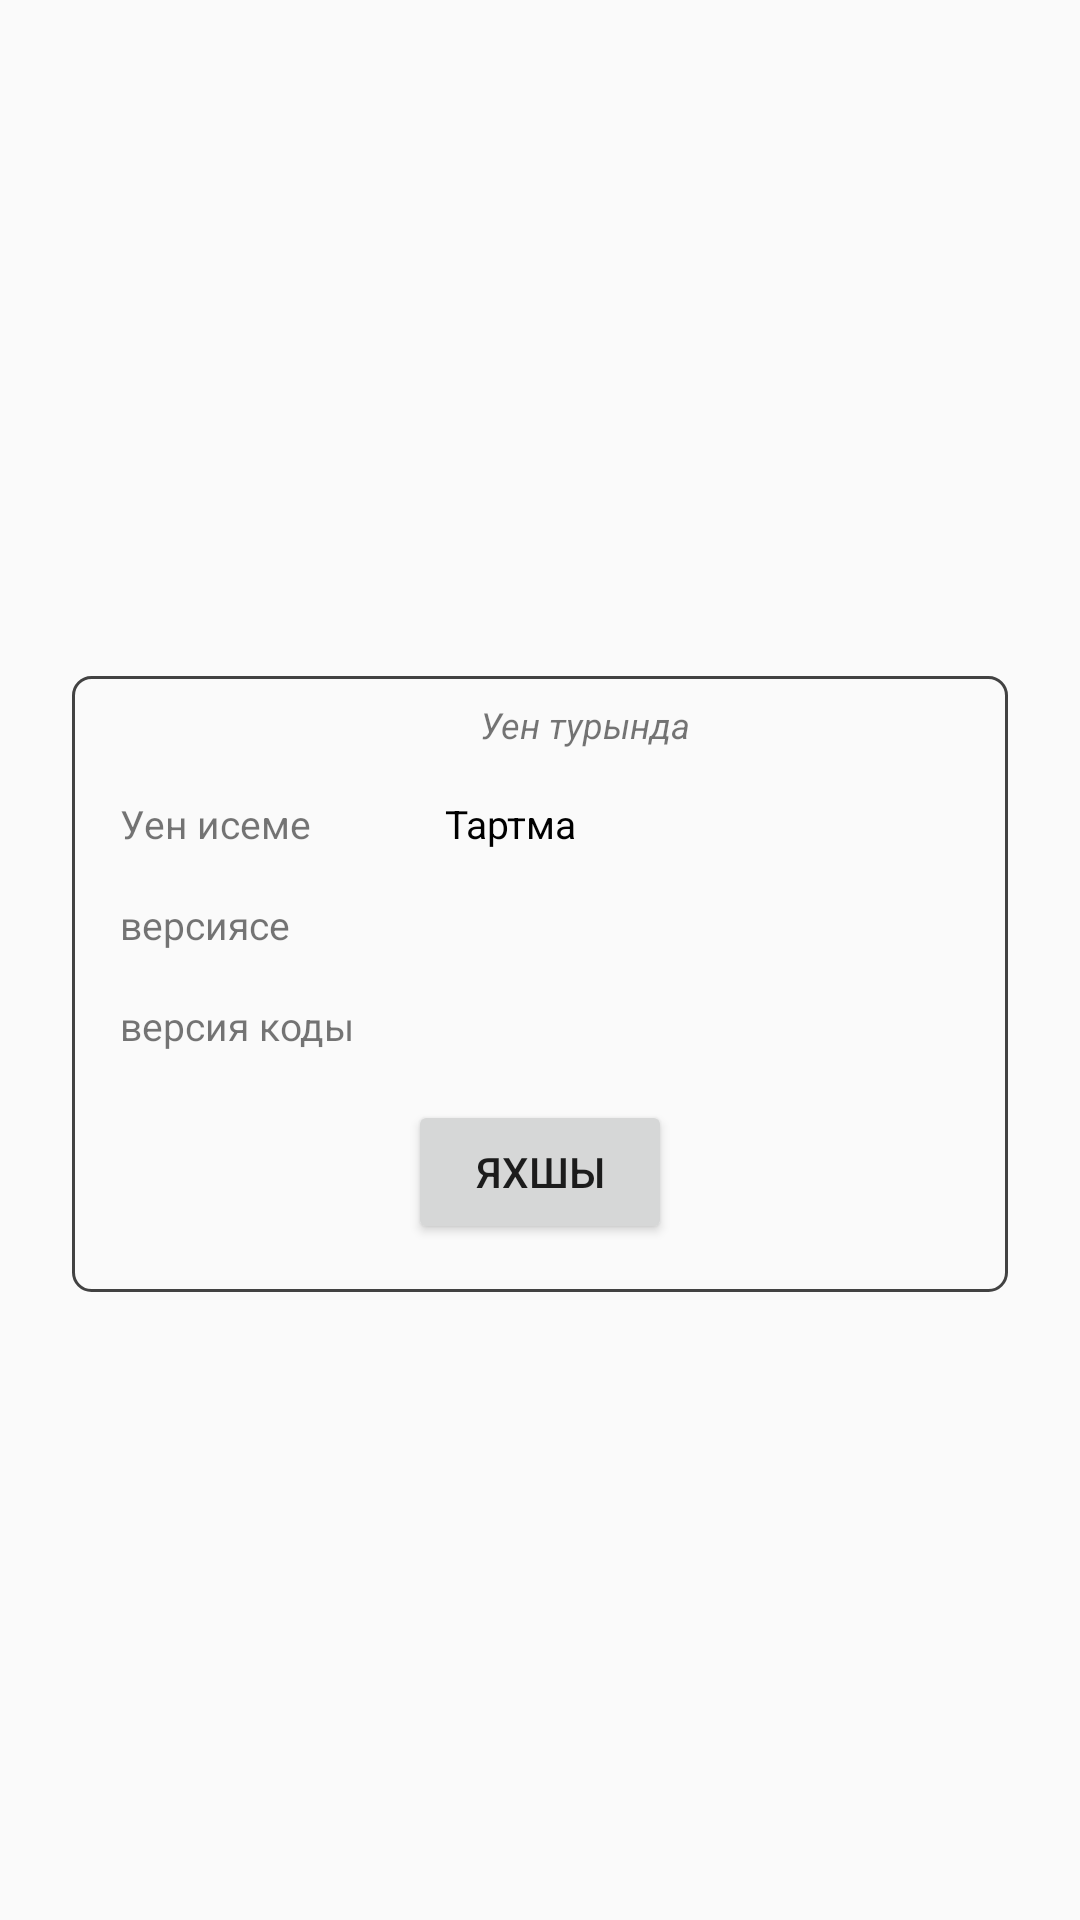

The Android layout XML behind this screen, and the referenced resources:
<!-- AndroidManifest.xml: application theme Theme.GuessingGame -->
<!-- res/layout/activity_about.xml -->
<?xml version="1.0" encoding="utf-8"?>
<androidx.constraintlayout.widget.ConstraintLayout
    xmlns:android="http://schemas.android.com/apk/res/android"
    xmlns:app="http://schemas.android.com/apk/res-auto"
    xmlns:tools="http://schemas.android.com/tools"
    android:layout_width="match_parent"
    android:layout_height="match_parent">

    <androidx.constraintlayout.widget.Guideline
        android:id="@+id/beginGuideline"
        android:layout_width="wrap_content"
        android:layout_height="wrap_content"
        android:orientation="vertical"
        app:layout_constraintGuide_begin="24dp"/>

    <androidx.constraintlayout.widget.Guideline
        android:id="@+id/endGuideline"
        android:layout_width="wrap_content"
        android:layout_height="wrap_content"
        android:orientation="vertical"
        app:layout_constraintGuide_end="24dp"/>

    <androidx.constraintlayout.widget.ConstraintLayout
        android:id="@+id/aboutContainer"
        style="@style/Form"
        app:layout_constraintStart_toStartOf="@id/beginGuideline"
        app:layout_constraintEnd_toEndOf="@id/endGuideline"
        app:layout_constraintTop_toTopOf="parent"
        app:layout_constraintBottom_toBottomOf="parent">

        <TextView
            android:id="@+id/titleTextView"
            style="@style/FormHintTextView"
            android:text="Уен турында"
            android:layout_marginStart="30dp"
            app:layout_constraintStart_toStartOf="parent"
            app:layout_constraintEnd_toEndOf="parent"
            app:layout_constraintTop_toTopOf="parent" />

        <TextView
            android:id="@+id/nameHintTextView"
            style="@style/HintTextView"
            android:layout_width="0dp"
            android:layout_height="wrap_content"
            android:text="Уен исеме"
            app:layout_constraintStart_toStartOf="parent"
            app:layout_constraintTop_toBottomOf="@id/titleTextView" />

        <TextView
            android:id="@+id/versionHintTextView"
            style="@style/HintTextView"
            android:layout_width="0dp"

            android:layout_height="wrap_content"
            android:text="версиясe"
            app:layout_constraintStart_toStartOf="parent"
            app:layout_constraintTop_toBottomOf="@id/nameHintTextView" />

        <TextView
            android:id="@+id/versionCodeHintTextView"
            style="@style/HintTextView"
            android:layout_width="0dp"
            android:layout_height="wrap_content"
            android:text="версия коды"
            app:layout_constraintStart_toStartOf="parent"
            app:layout_constraintTop_toBottomOf="@id/versionHintTextView" />

        <androidx.constraintlayout.widget.Barrier
            android:id="@+id/barrier"
            android:layout_width="wrap_content"
            android:layout_height="wrap_content"
            app:barrierDirection="end"
            app:constraint_referenced_ids="versionCodeHintTextView,versionCodeHintTextView,nameHintTextView"/>

        <TextView
            style="@style/HintTextView.Value"
            android:layout_width="wrap_content"
            android:layout_height="wrap_content"
            android:layout_marginStart="30dp"
            android:text="@string/app_name"
            app:layout_constraintStart_toStartOf="@id/barrier"
            app:layout_constraintBaseline_toBaselineOf="@id/nameHintTextView" />

        <TextView
            android:id="@+id/versionNameTextView"
            style="@style/HintTextView.Value"
            android:layout_width="wrap_content"
            android:layout_height="wrap_content"
            android:layout_marginStart="30dp"
            tools:text="1.0.0"
            app:layout_constraintStart_toStartOf="@id/barrier"
            app:layout_constraintBaseline_toBaselineOf="@id/versionHintTextView" />

        <TextView
            android:id="@+id/versionCodeTextView"
            style="@style/HintTextView.Value"
            android:layout_width="wrap_content"
            android:layout_marginStart="30dp"
            android:layout_height="wrap_content"
            tools:text="1"
            app:layout_constraintStart_toStartOf="@id/barrier"
            app:layout_constraintBaseline_toBaselineOf="@id/versionCodeHintTextView" />

        <Button
            android:id="@+id/okButton"
            android:layout_width="wrap_content"
            android:layout_height="wrap_content"
            android:layout_marginTop="16dp"
            android:text="Яхшы"
            app:layout_constraintStart_toStartOf="parent"
            app:layout_constraintEnd_toEndOf="parent"
            app:layout_constraintTop_toBottomOf="@id/versionCodeHintTextView"/>

    </androidx.constraintlayout.widget.ConstraintLayout>

</androidx.constraintlayout.widget.ConstraintLayout>
<!-- resources referenced by this layout -->
<resources>
  <string name="app_name">Тартма</string>
  <style name="Form">
          <item name="android:layout_width">0dp</item>
          <item name="android:layout_height">wrap_content</item>
          <item name="android:layout_marginTop">16dp</item>
          <item name="android:background">@drawable/form</item>
          <item name="android:paddingTop">8dp</item>
          <item name="android:paddingStart">16dp</item>
          <item name="android:paddingEnd">16dp</item>
          <item name="android:paddingBottom">16dp</item>&gt;
      </style>
  <style name="FormHintTextView">
          <item name="android:textSize">12sp</item>
          <item name="android:textStyle">italic</item>
          <item name="android:layout_width">wrap_content</item>
          <item name="android:layout_height">wrap_content</item>
      </style>
  <style name="HintTextView">
          <item name="android:textSize">13sp</item>
          <item name="android:ellipsize">end</item>
          <item name="android:lines">1</item>
          <item name="android:layout_marginTop">16dp</item>
      </style>
  <style name="HintTextView.Value">
          <item name="android:textColor">@android:color/black</item>
          <item name="android:layout_marginStart">16dp</item>
      </style>
  <style name="Theme.GuessingGame" parent="Theme.AppCompat.Light">
          
          <item name="colorPrimary">@color/purple_500</item>
          <item name="colorPrimaryVariant">@color/purple_700</item>
          <item name="colorOnPrimary">@color/white</item>
          
          <item name="colorSecondary">@color/teal_200</item>
          <item name="colorSecondaryVariant">@color/teal_700</item>
          <item name="colorOnSecondary">@color/black</item>
          
          <item name="android:statusBarColor" tools:targetApi="l">?attr/colorPrimaryVariant</item>
          
      </style>
  <!-- drawable form (drawable) -->
  <?xml version="1.0" encoding="utf-8"?>
  <shape
      xmlns:android="http://schemas.android.com/apk/res/android"
      android:shape="rectangle">
  
      <corners android:radius="6dp" />
      <stroke android:color="@color/cardview_dark_background" android:width="1dp" />
  
  </shape>
  <!-- not gathered from this repository: default colours our renderer supplied (Android Studio template values) -->
  <color name="purple_500">#FF6200EE</color>
  <color name="purple_700">#FF3700B3</color>
  <color name="teal_200">#FF03DAC5</color>
  <color name="teal_700">#FF018786</color>
  <color name="black">#FF000000</color>
  <color name="white">#FFFFFFFF</color>
</resources>
